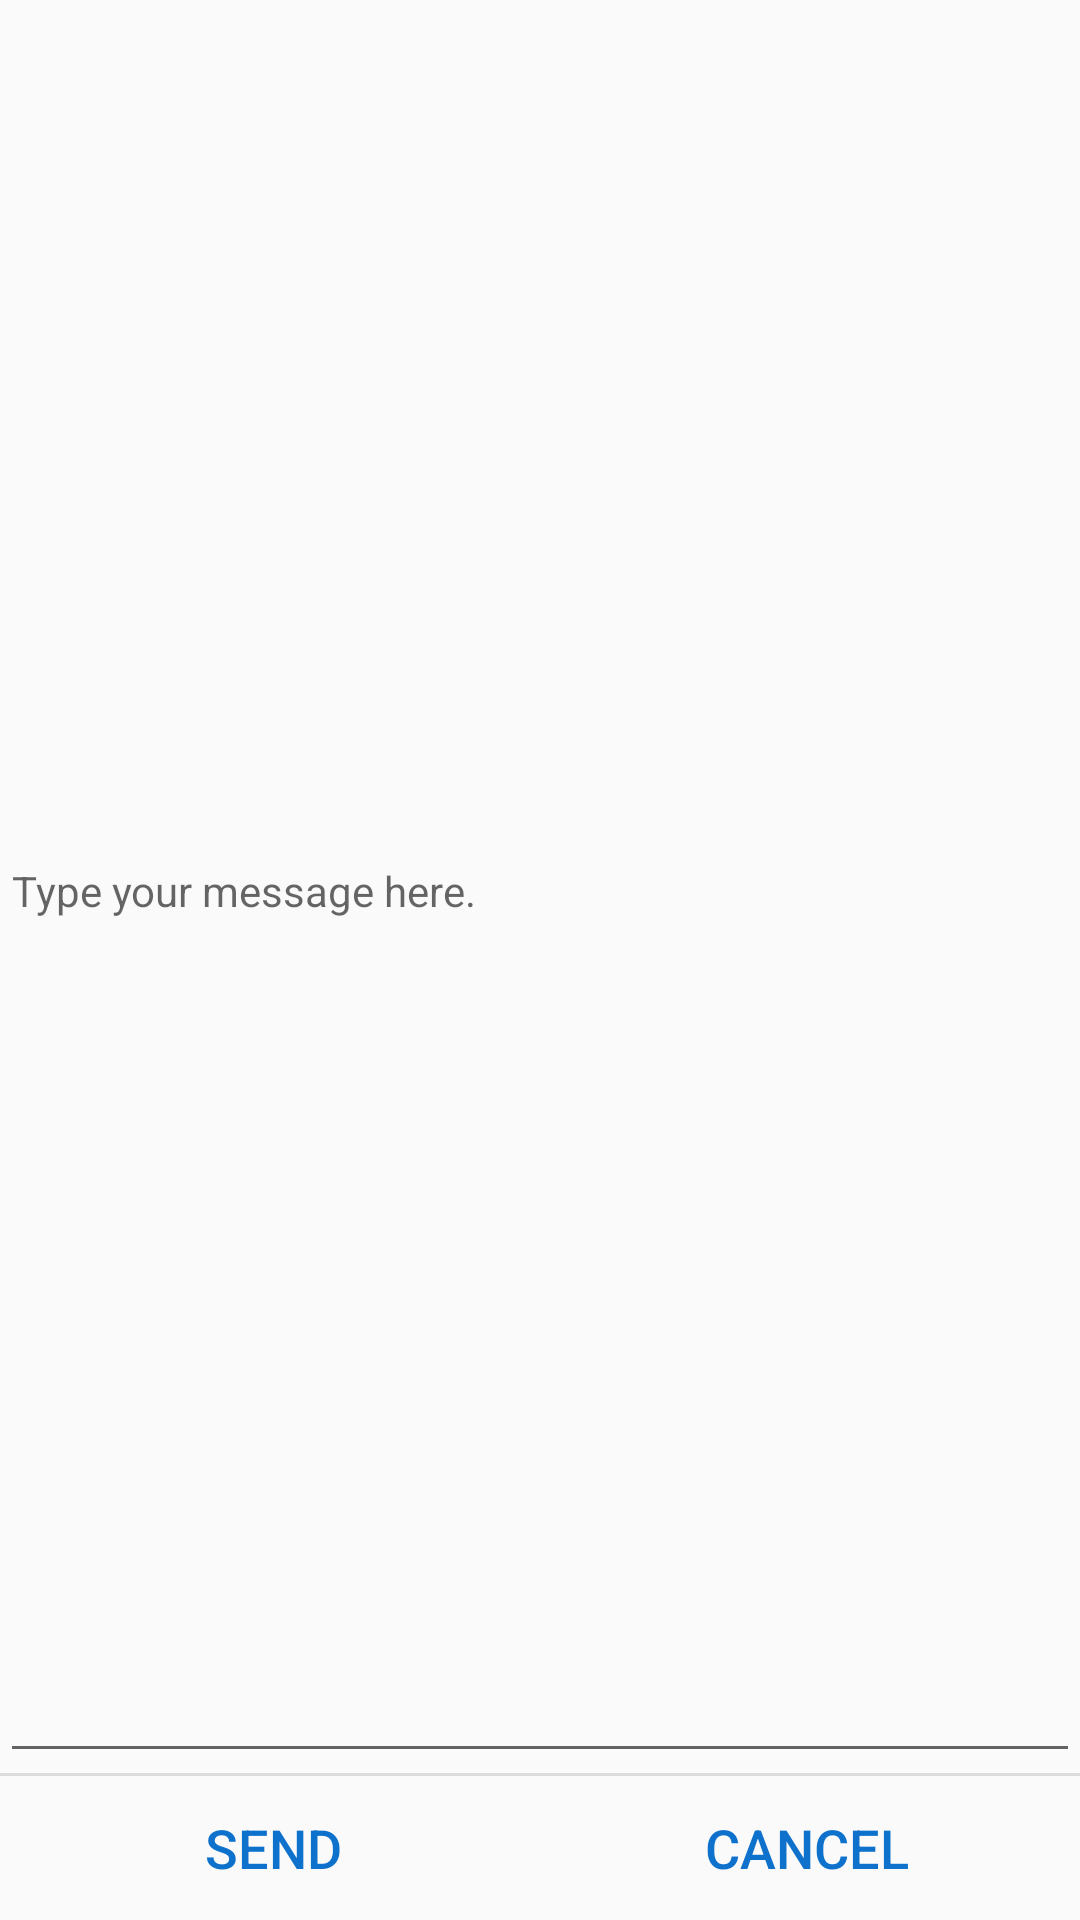

Reconstruct the res/layout file that produces this screen, plus the resources it refers to.
<!-- AndroidManifest.xml: application theme AppTheme -->
<!-- res/layout/send_message.xml -->
<?xml version="1.0" encoding="utf-8"?>
<LinearLayout xmlns:android="http://schemas.android.com/apk/res/android"
    android:layout_width="match_parent"
    android:layout_height="match_parent"
    android:orientation="vertical">

    <EditText
        android:id="@+id/message_text"
        style="@style/textNormal"
        android:layout_width="match_parent"
        android:layout_height="0dp"
        android:layout_weight="0.7"
        android:hint="@string/message_edit_text"
        android:inputType="text"
        android:singleLine="true" />

    <View
        android:layout_width="match_parent"
        android:layout_height="1dip"
        android:background="?android:attr/dividerVertical" />

    <LinearLayout
        style="?android:attr/buttonBarStyle"
        android:layout_width="match_parent"
        android:layout_height="wrap_content"
        android:measureWithLargestChild="true"
        android:orientation="horizontal"
        android:paddingLeft="2dip"
        android:paddingTop="0dip"
        android:paddingRight="2dip">

        <Button
            android:id="@+id/send"
            style="?android:attr/buttonBarButtonStyle"
            android:layout_width="0dp"
            android:layout_height="wrap_content"
            android:layout_weight="1"
            android:text="@string/send"
            android:textColor="@color/textNormal"
            android:textSize="@dimen/textNormal" />

        <Button
            android:id="@+id/cancel"
            style="?android:attr/buttonBarButtonStyle"
            android:layout_width="0dp"
            android:layout_height="wrap_content"
            android:layout_weight="1"
            android:text="@string/cancel"
            android:textColor="@color/textNormal"
            android:textSize="@dimen/textNormal" />

    </LinearLayout>

</LinearLayout>
<!-- resources referenced by this layout -->
<resources>
  <color name="textNormal">@color/textBlue</color>
  <dimen name="textNormal">@dimen/textMedium</dimen>
  <string name="cancel">CANCEL</string>
  <string name="message_edit_text">Type your message here.</string>
  <string name="send">SEND</string>
  <style name="textNormal" parent="@android:style/TextAppearance.Material.Body1">
          
      </style>
  <style name="AppTheme" parent="Theme.AppCompat.Light.DarkActionBar">
           
      </style>
  <color name="textBlue">#0e71cb</color>
  <dimen name="textMedium">18sp</dimen>
</resources>
